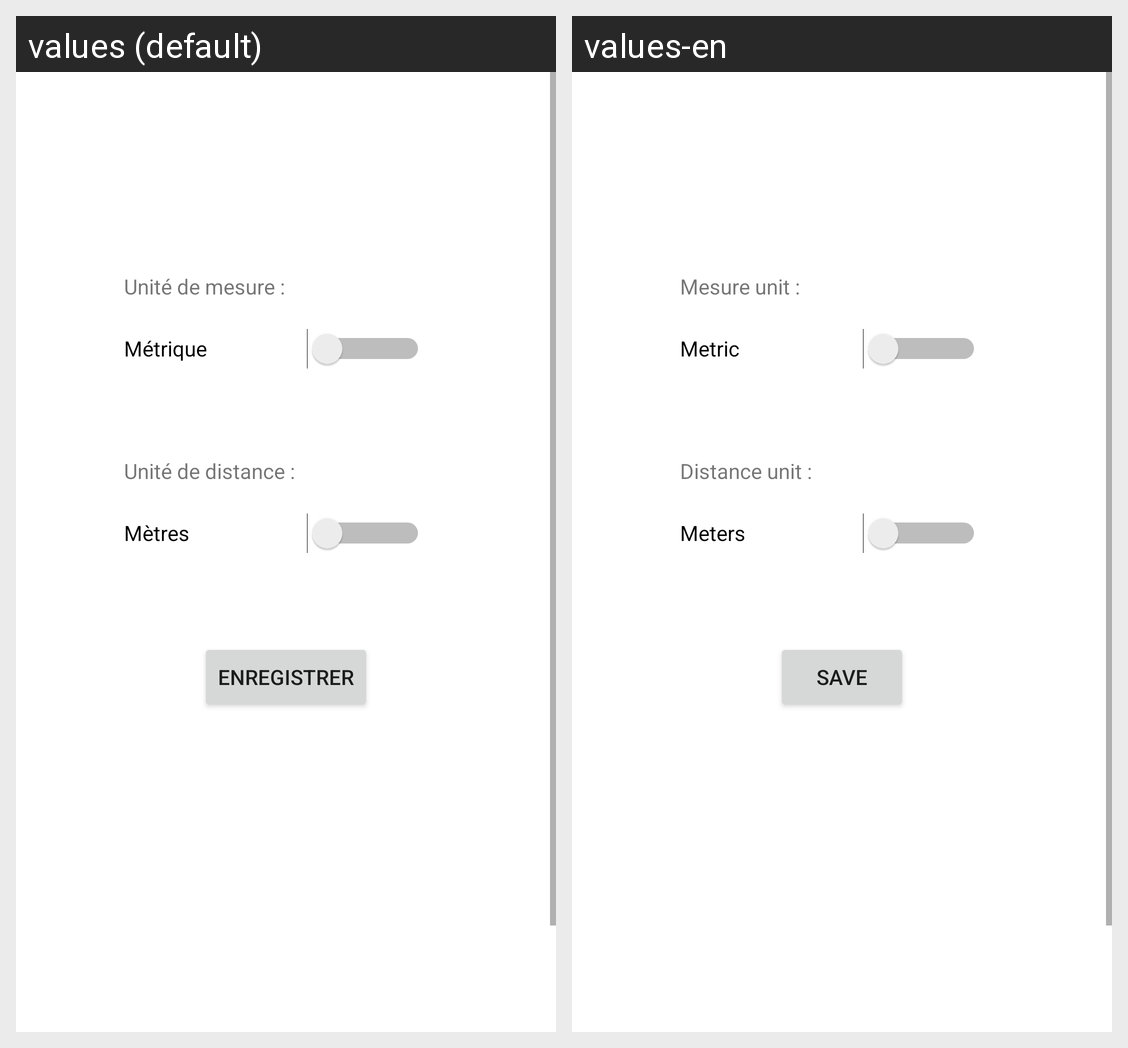

Here is an Android app screen in its default locale and in the app's own translations. Write out the translated-string differences for the strings that appear on this screen.
Android screen res/layout/general_settings.xml rendered under 2 locales, left to right: values (default), values-en. Device: Nexus 5 (rendered at 1080×1920; each locale shown at half size, 540×960, under a caption strip naming it); theme Theme.Balstikconverter.
Strings drawn on this screen, with the default value and each locale's value (text and hints the layout hard-codes, and strings that could not be matched under every locale, appear in the picture but are not listed):

lb_unitSet
  values: Unité de mesure :
  values-en: Mesure unit :

switch_unitSet
  values: Métrique
  values-en: Metric

lb_distanceSet
  values: Unité de distance :
  values-en: Distance unit :

switch_distanceSet
  values: Mètres
  values-en: Meters

save
  values: Enregistrer
  values-en: Save
